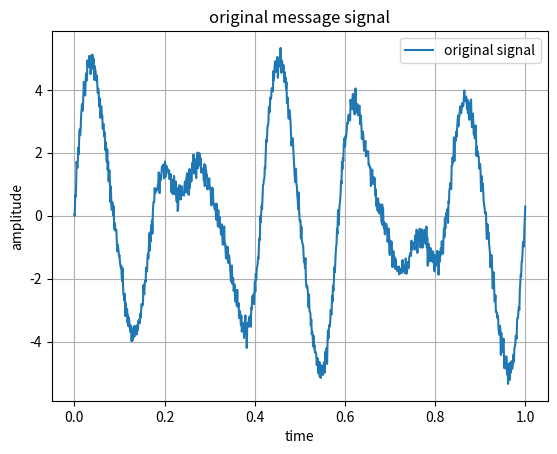
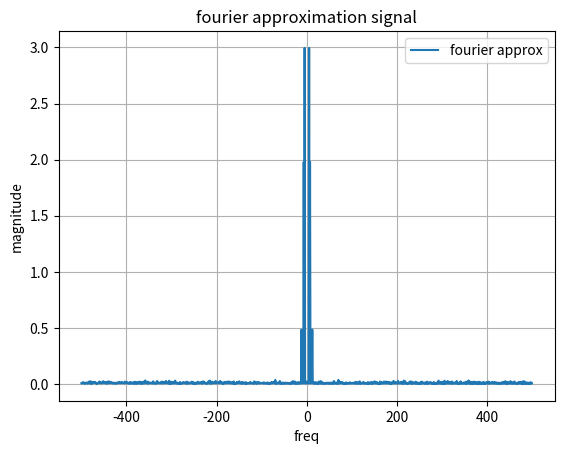

Write the Python code that produced these figures, in order.
import numpy as np
import matplotlib.pyplot as plt

fs = 1000
T=1
t = np.linspace(0,T,fs)
N = len(t)

# message signal - original
x = 3*np.sin(2*np.pi*5*t) + 2*np.sin(2*np.pi*7*t) + 0.5*np.sin(2*np.pi*12*t)

# adding noise
x += 0.2*np.random.randn(N)

#fft
X = np.fft.fft(x)
freq = np.fft.fftfreq(N,d=1/fs)
magnitude = 2*np.abs(X)/N

plt.figure()
plt.title("original message signal")
plt.plot(t,x,label="original signal")
plt.legend()
plt.xlabel("time")
plt.ylabel("amplitude")
plt.grid()

plt.figure()
plt.title("fourier approximation signal")
plt.plot(freq,magnitude,label="fourier approx")
plt.legend()
plt.xlabel("freq")
plt.ylabel("magnitude")
plt.grid()

plt.show()
